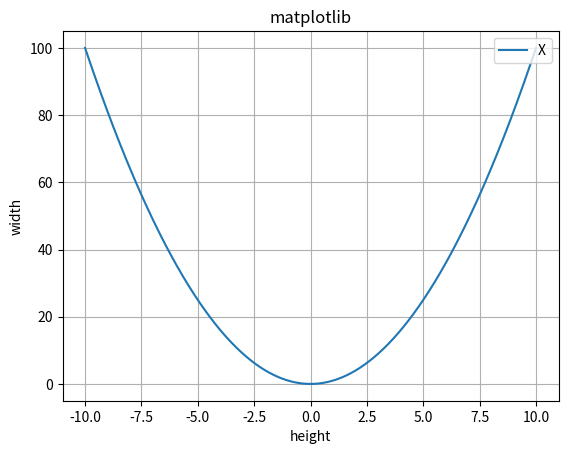

The matplotlib source for this figure:



import matplotlib.pyplot as plt
import numpy as np

x = np.linspace(-10,10,1000)
# y = x ** 2 - 2 * x+ 1  # 二次函数的写法
y = x ** 2

plt.plot(x, y)
plt.title("matplotlib")
plt.xlabel("height")
plt.ylabel("width")
# 设置图例
plt.legend(["X","Y"], loc="upper right")
plt.grid(True)
plt.show()
